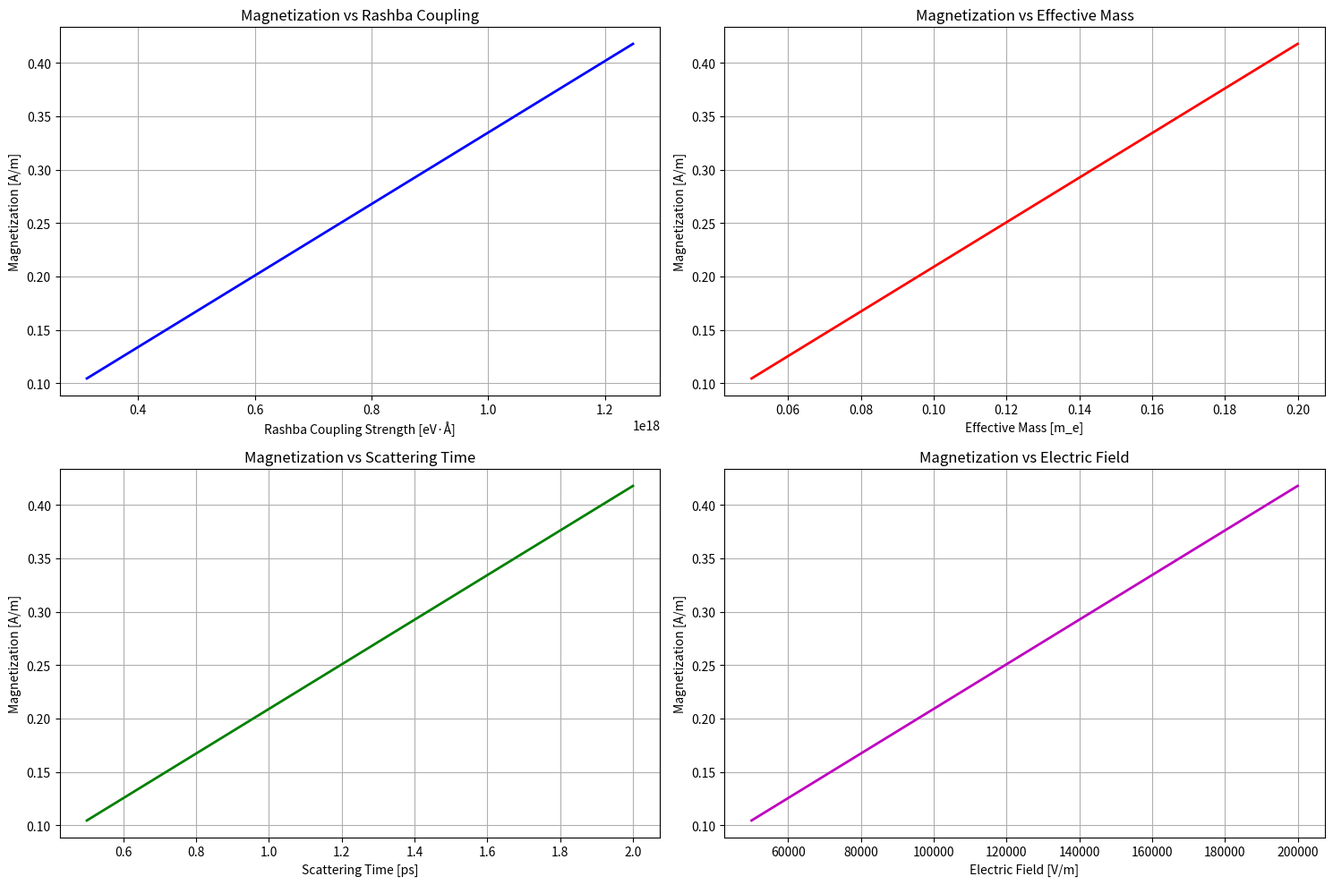
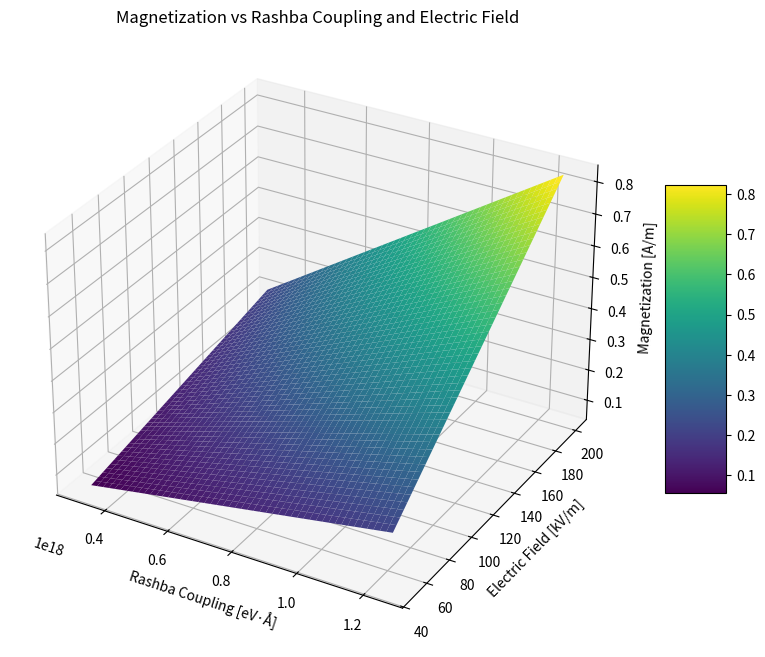
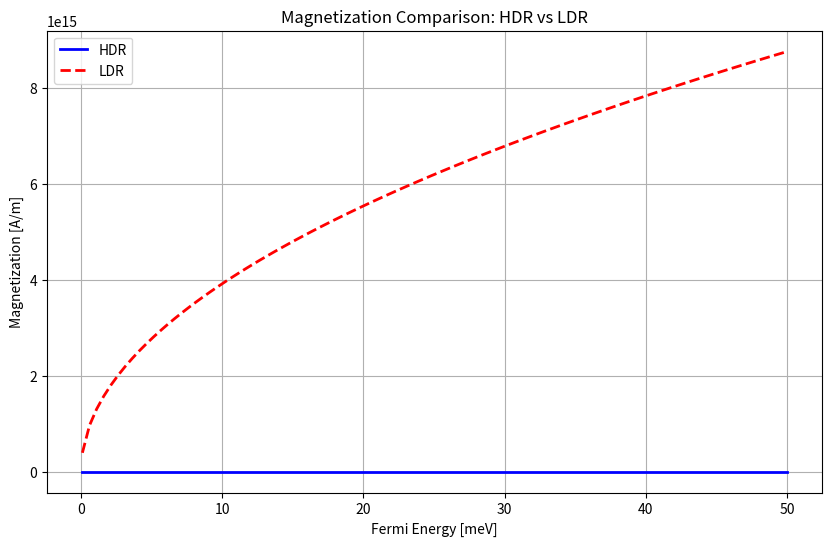

Source code (Python) for these figures, in order:
import numpy as np
import matplotlib.pyplot as plt
from mpl_toolkits.mplot3d import Axes3D

# Constants in SI units
H_BAR = 1.0545718e-34  # Reduced Planck constant [J·s]
ELECTRON_CHARGE = 1.602176634e-19  # Elementary charge [C]
ELECTRON_MASS = 9.10938356e-31  # Electron mass [kg]
MEV_TO_JOULE = 1.602176634e-22  # Conversion factor [J/meV]
EV_ANGSTROM_TO_JOULE_METER = 1.602176634e-19 * 1e-10  # Conversion factor [J·m/(eV·Å)]

def calculate_magnetization(alpha_R, m_star, tau, E_field, E_F, regime='HDR'):
    """
    Calculate the magnetization magnitude for the Edelstein effect in a Rashba fermion system.

    Parameters:
    alpha_R (float): Rashba coupling strength [J·m]
    m_star (float): Effective mass [kg]
    tau (float): Scattering time [s]
    E_field (float): Electric field magnitude [V/m]
    E_F (float): Fermi energy [J]
    regime (str): 'HDR' for High-Density Regime, 'LDR' for Low-Density Regime

    Returns:
    M (float): Magnetization magnitude [A/m]
    """
    if regime == 'HDR':
        # High-Density Regime formula
        M = (ELECTRON_CHARGE * tau * alpha_R * m_star) / (2 * np.pi * H_BAR**2) * E_field
    elif regime == 'LDR':
        # Low-Density Regime formula
        M = (ELECTRON_CHARGE * tau) / (2 * np.pi * H_BAR**2) * np.sqrt((m_star**2 * alpha_R**2) + (2 * m_star * E_F)) * E_field
    else:
        raise ValueError("Regime must be either 'HDR' or 'LDR'")

    return M

def magnetization_direction(E_field_direction):
    """
    Determine the magnetization direction based on the electric field direction.

    Parameters:
    E_field_direction (str): Direction of electric field ('x', 'y', or 'z')

    Returns:
    direction (str): Magnetization direction
    """
    if E_field_direction.lower() == 'x':
        return 'y'
    elif E_field_direction.lower() == 'y':
        return '-x'
    elif E_field_direction.lower() == 'z':
        return '0'  # No magnetization if E is along z
    else:
        raise ValueError("Electric field direction must be 'x', 'y', or 'z'")

def plot_magnetization_vs_parameters():
    """
    Plot magnetization magnitude vs. key parameters (Rashba coupling, effective mass, scattering time, electric field).
    """
    # Base parameters
    alpha_R_base = 1e-11  # J·m
    m_star_base = 0.1 * ELECTRON_MASS  # kg
    tau_base = 1e-12  # s
    E_field_base = 1e5  # V/m
    E_F_base = 10 * MEV_TO_JOULE  # J (10 meV)

    # Parameter ranges
    alpha_R_values = np.linspace(0.5e-11, 2e-11, 100)  # J·m
    m_star_values = np.linspace(0.05 * ELECTRON_MASS, 0.2 * ELECTRON_MASS, 100)  # kg
    tau_values = np.linspace(0.5e-12, 2e-12, 100)  # s
    E_field_values = np.linspace(0.5e5, 2e5, 100)  # V/m

    # Calculate magnetization for each parameter variation
    M_alpha = [calculate_magnetization(alpha, m_star_base, tau_base, E_field_base, E_F_base, 'HDR') for alpha in alpha_R_values]
    M_mass = [calculate_magnetization(alpha_R_base, m, tau_base, E_field_base, E_F_base, 'HDR') for m in m_star_values]
    M_tau = [calculate_magnetization(alpha_R_base, m_star_base, tau, E_field_base, E_F_base, 'HDR') for tau in tau_values]
    M_E = [calculate_magnetization(alpha_R_base, m_star_base, tau_base, E, E_F_base, 'HDR') for E in E_field_values]

    # Plotting
    plt.figure(figsize=(15, 10))

    # Magnetization vs Rashba coupling
    plt.subplot(2, 2, 1)
    plt.plot(alpha_R_values / EV_ANGSTROM_TO_JOULE_METER, M_alpha, 'b-', linewidth=2)
    plt.xlabel('Rashba Coupling Strength [eV·Å]')
    plt.ylabel('Magnetization [A/m]')
    plt.title('Magnetization vs Rashba Coupling')
    plt.grid(True)

    # Magnetization vs Effective mass
    plt.subplot(2, 2, 2)
    plt.plot(m_star_values / ELECTRON_MASS, M_mass, 'r-', linewidth=2)
    plt.xlabel('Effective Mass [m_e]')
    plt.ylabel('Magnetization [A/m]')
    plt.title('Magnetization vs Effective Mass')
    plt.grid(True)

    # Magnetization vs Scattering time
    plt.subplot(2, 2, 3)
    plt.plot(tau_values * 1e12, M_tau, 'g-', linewidth=2)
    plt.xlabel('Scattering Time [ps]')
    plt.ylabel('Magnetization [A/m]')
    plt.title('Magnetization vs Scattering Time')
    plt.grid(True)

    # Magnetization vs Electric field
    plt.subplot(2, 2, 4)
    plt.plot(E_field_values, M_E, 'm-', linewidth=2)
    plt.xlabel('Electric Field [V/m]')
    plt.ylabel('Magnetization [A/m]')
    plt.title('Magnetization vs Electric Field')
    plt.grid(True)

    plt.tight_layout()
    plt.show()

def plot_3d_magnetization_surface():
    """
    Create a 3D surface plot showing magnetization as a function of Rashba coupling and electric field.
    """
    # Parameter ranges
    alpha_R_values = np.linspace(0.5e-11, 2e-11, 50)  # J·m
    E_field_values = np.linspace(0.5e5, 2e5, 50)  # V/m

    # Base parameters
    m_star = 0.1 * ELECTRON_MASS  # kg
    tau = 1e-12  # s
    E_F = 10 * MEV_TO_JOULE  # J (10 meV)

    # Create meshgrid
    Alpha, E = np.meshgrid(alpha_R_values, E_field_values)

    # Calculate magnetization
    M = np.zeros_like(Alpha)
    for i in range(len(alpha_R_values)):
        for j in range(len(E_field_values)):
            M[j, i] = calculate_magnetization(Alpha[j, i], m_star, tau, E[j, i], E_F, 'HDR')

    # Plotting
    fig = plt.figure(figsize=(10, 8))
    ax = fig.add_subplot(111, projection='3d')

    # Convert units for labeling
    alpha_R_eV_A = alpha_R_values / EV_ANGSTROM_TO_JOULE_METER
    E_field_kV_m = E_field_values / 1e3

    surf = ax.plot_surface(Alpha / EV_ANGSTROM_TO_JOULE_METER, E / 1e3, M, cmap='viridis', rstride=1, cstride=1)

    ax.set_xlabel('Rashba Coupling [eV·Å]')
    ax.set_ylabel('Electric Field [kV/m]')
    ax.set_zlabel('Magnetization [A/m]')
    ax.set_title('Magnetization vs Rashba Coupling and Electric Field')
    fig.colorbar(surf, ax=ax, shrink=0.5, aspect=5)
    plt.show()

def compare_regimes():
    """
    Compare magnetization in High-Density Regime (HDR) and Low-Density Regime (LDR).
    """
    # Base parameters
    alpha_R = 1e-11  # J·m
    m_star = 0.1 * ELECTRON_MASS  # kg
    tau = 1e-12  # s
    E_field = 1e5  # V/m

    # Fermi energy range (convert from meV to J)
    E_F_values_meV = np.linspace(0.1, 50, 100)  # meV
    E_F_values = E_F_values_meV * MEV_TO_JOULE  # J

    # Calculate magnetization for both regimes
    M_HDR = []
    M_LDR = []

    for E_F in E_F_values:
        try:
            M_HDR.append(calculate_magnetization(alpha_R, m_star, tau, E_field, E_F, 'HDR'))
        except:
            M_HDR.append(np.nan)

        try:
            M_LDR.append(calculate_magnetization(alpha_R, m_star, tau, E_field, E_F, 'LDR'))
        except:
            M_LDR.append(np.nan)

    # Plotting
    plt.figure(figsize=(10, 6))
    plt.plot(E_F_values_meV, M_HDR, 'b-', linewidth=2, label='HDR')
    plt.plot(E_F_values_meV, M_LDR, 'r--', linewidth=2, label='LDR')
    plt.xlabel('Fermi Energy [meV]')
    plt.ylabel('Magnetization [A/m]')
    plt.title('Magnetization Comparison: HDR vs LDR')
    plt.legend()
    plt.grid(True)
    plt.show()

def main():
    """
    Main function to demonstrate the Edelstein effect calculations.
    """
    print("Edelstein Effect for Rashba Fermion at Gamma Point")
    print("=" * 50)

    # Example parameters (converted to SI units)
    alpha_R = 1e-11  # J·m (equivalent to ~0.624 eV·Å)
    m_star = 0.1 * ELECTRON_MASS  # kg (0.1 times electron mass)
    tau = 1e-12  # s (1 ps)
    E_field = 1e5  # V/m (100 V/cm)
    E_F = 10 * MEV_TO_JOULE  # J (10 meV)

    # Calculate magnetization for both regimes
    M_HDR, _ = calculate_magnetization(alpha_R, m_star, tau, E_field, E_F, 'HDR'), 'y'
    M_LDR, _ = calculate_magnetization(alpha_R, m_star, tau, E_field, E_F, 'LDR'), 'y'

    print(f"\nParameters:")
    print(f"Rashba coupling (α_R): {alpha_R / EV_ANGSTROM_TO_JOULE_METER:.3f} eV·Å")
    print(f"Effective mass (m*): {m_star / ELECTRON_MASS:.2f} m_e")
    print(f"Scattering time (τ): {tau * 1e12:.1f} ps")
    print(f"Electric field (E): {E_field:.0f} V/m")
    print(f"Fermi energy (E_F): {E_F / MEV_TO_JOULE:.1f} meV")

    print(f"\nResults:")
    print(f"Magnetization (HDR): {M_HDR:.2e} A/m")
    print(f"Magnetization (LDR): {M_LDR:.2e} A/m")

    # Determine direction for electric field in x-direction
    direction = magnetization_direction('x')
    print(f"Magnetization direction (E along x): {direction}")

    # Generate plots
    print("\nGenerating plots...")
    plot_magnetization_vs_parameters()
    plot_3d_magnetization_surface()
    compare_regimes()

if __name__ == "__main__":
    main()
